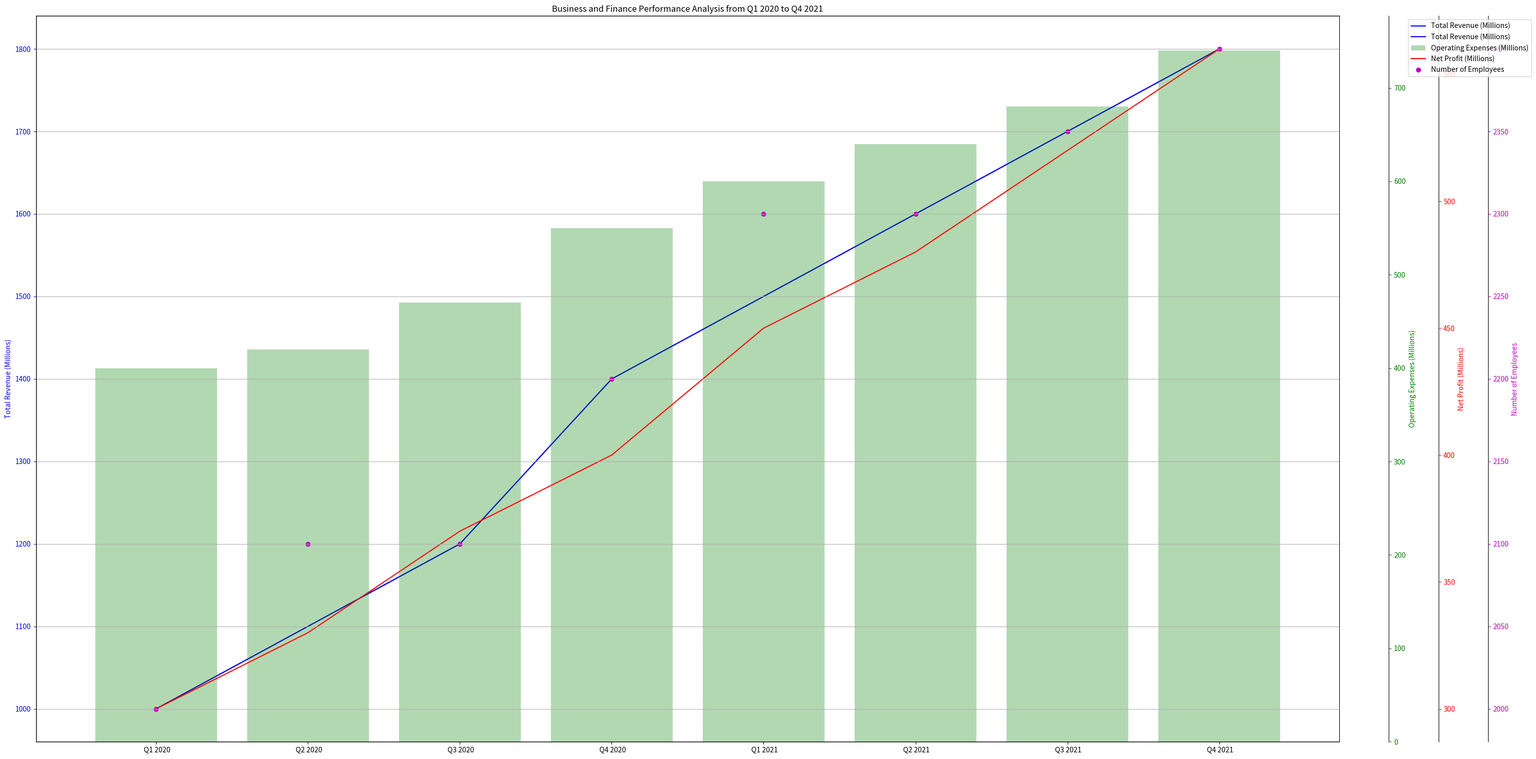

Write the Python code that produced this figure. (Note: this script raises an exception after producing the figure.)
import numpy as np
import matplotlib.pyplot as plt
from matplotlib.ticker import AutoLocator
import pandas as pd

# preprocess data
raw_data = '''Quarter,Total Revenue (Millions),Operating Expenses (Millions),Net Profit (Millions),Number of Employees
 Q1 2020,1000,400,300,2000
 Q2 2020,1100,420,330,2100
 Q3 2020,1200,470,370,2100
 Q4 2020,1400,550,400,2200
 Q1 2021,1500,600,450,2300
 Q2 2021,1600,640,480,2300
 Q3 2021,1700,680,520,2350
 Q4 2021,1800,740,560,2400'''

# create DataFrame
data_df = pd.DataFrame([x.split(',') for x in raw_data.split('\n')])

# assign column headers
data_df.columns = data_df.iloc[0]
data_df.drop(0, inplace=True)

# create variables
data_labels = list(data_df.columns[1:])
line_labels = data_df['Quarter'].values
data = data_df[data_df.columns[1:]].values.astype('float')

# colors
color = ['b', 'g', 'r', 'm']
plot_types = [ 'line' , 'bar', 'line' , 'scatter']

# create figure, set size
fig = plt.figure(figsize=(30, 15))
ax1 = fig.add_subplot(111)
ax1.plot(line_labels, data[:, 0], color=color[0], label=data_labels[0])
ax1.set_ylabel(data_labels[0], color=color[0])
plt.title('Business and Finance Performance Analysis from Q1 2020 to Q4 2021')

# initiate axes
axes = [ax1]
for i in range(1, len(data_labels)):
    ax = ax1.twinx()
    axes.append(ax)

for ax, color, data_label, plot_type, data_column in zip(axes, color, data_labels, plot_types, data.T):
    ax.set_ylabel(data_label, color=color)
    ax.tick_params(axis='y', colors=color)
    ax.yaxis.set_major_locator(AutoLocator())
    ax.spines['right'].set_position(('outward', 70 * (data_labels.index(data_label))))

    if plot_type == 'bar':
        ax.bar(line_labels, data_column, color=color, alpha=0.3, label=data_label, align='center')
    elif plot_type == 'scatter':
        ax.scatter(line_labels, data_column, color=color, label=data_label)
    else:  # line
        ax.plot(line_labels, data_column, color=color, label=data_label)

# legends
handles, labels = [], []
for ax in axes:
    for h, l in zip(*ax.get_legend_handles_labels()):
        handles.append(h)
        labels.append(l)

plt.legend(handles, labels, loc='upper right', bbox_to_anchor=(1.15, 1))

plt.grid()
plt.tight_layout()

# save figure
plt.savefig('/cpfs01/user/yehancheng/workspace/datasets/SimChartV2/demo/multi-axes/png/79_2023122292141.png')

# clear current figure
plt.clf()
